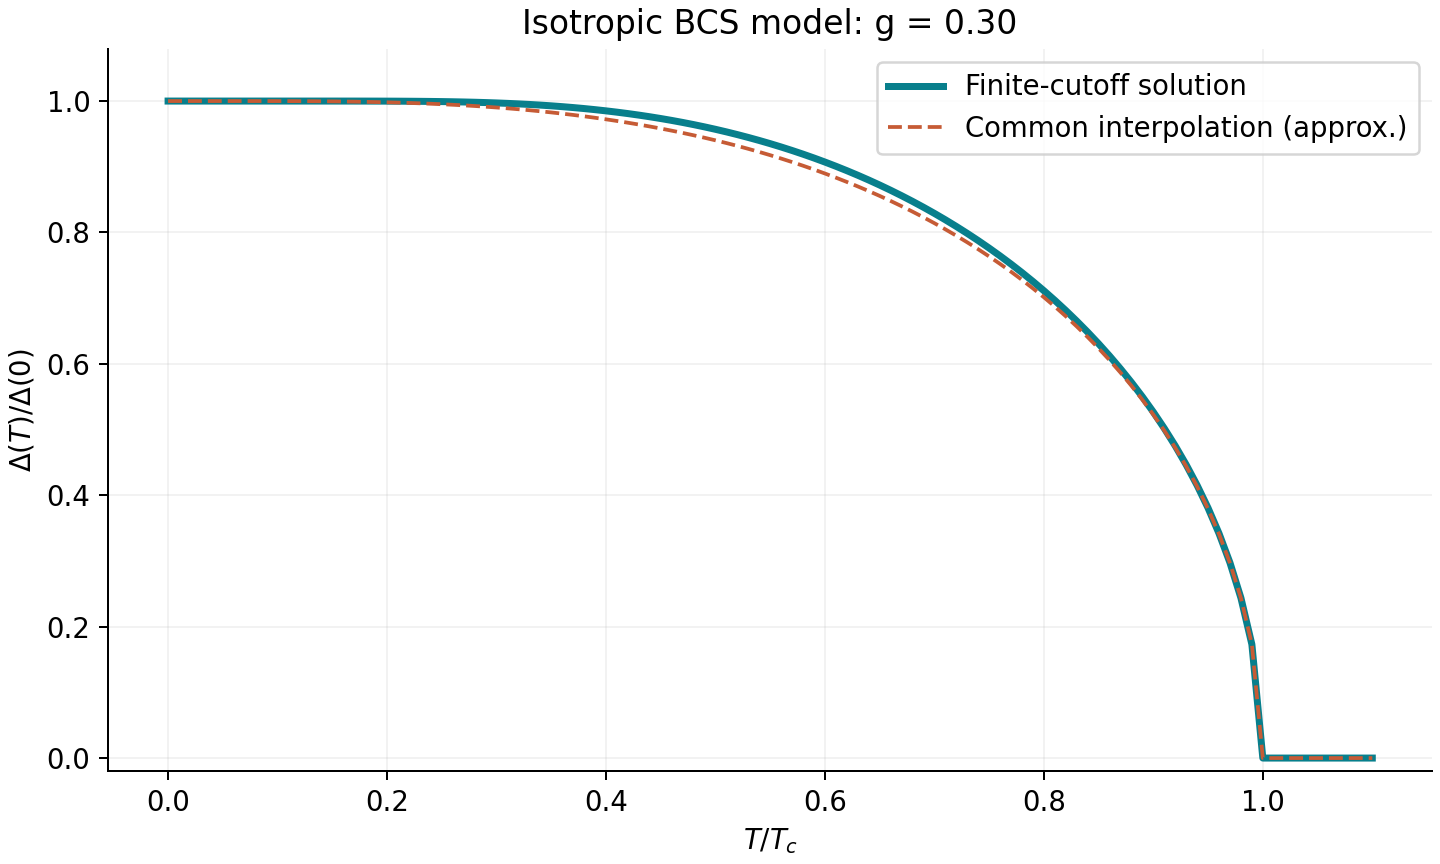

Data behind this chart, as committed beside it:
T_over_Tc, kBT_over_Ec, Delta_over_Ec, Delta_over_Delta0, gap_residual
0, 0, 0.07144, 1, 0
0.01, 0.0004045, 0.07144, 1, 0
0.02, 0.000809, 0.07144, 1, 0
0.03, 0.001213, 0.07144, 1, 0
0.04, 0.001618, 0.07144, 1, 0
0.05, 0.002022, 0.07144, 1, 0
0.06, 0.002427, 0.07144, 1, -7.54951656745e-14
0.07, 0.002831, 0.07144, 1, 4.4408920985e-16
0.08, 0.003236, 0.07144, 1, 1.7763568394e-15
0.09, 0.00364, 0.07144, 1, -8.881784197e-16
0.1, 0.004045, 0.07144, 1, 8.881784197e-16
0.11, 0.004449, 0.07144, 1, 8.881784197e-16
0.12, 0.004854, 0.07144, 1, 7.9936057773e-15
0.13, 0.005258, 0.07144, 1, 9.23705556488e-14
0.14, 0.005663, 0.07144, 1, -3.23741033981e-13
0.15, 0.006067, 0.07144, 1, 0
0.16, 0.006472, 0.07144, 1, 4.4408920985e-16
0.17, 0.006876, 0.07144, 1, -4.4408920985e-16
0.18, 0.007281, 0.07144, 1, -2.22044604925e-15
0.19, 0.007685, 0.07143, 0.9999, -8.881784197e-15
0.2, 0.00809, 0.07143, 0.9999, -3.46389583683e-14
0.21, 0.008494, 0.07143, 0.9998, -1.1945999745e-13
0.22, 0.008899, 0.07142, 0.9997, -3.61044527608e-13
0.23, 0.009303, 0.07141, 0.9996, 7.54951656745e-15
0.24, 0.009708, 0.0714, 0.9994, -4.4408920985e-16
0.25, 0.01011, 0.07138, 0.9992, 0
0.26, 0.01052, 0.07136, 0.9989, 0
0.27, 0.01092, 0.07134, 0.9986, -4.4408920985e-16
0.28, 0.01133, 0.07131, 0.9982, -4.4408920985e-16
0.29, 0.01173, 0.07128, 0.9977, 8.881784197e-16
0.3, 0.01213, 0.07123, 0.9971, -8.881784197e-16
0.31, 0.01254, 0.07119, 0.9965, -4.4408920985e-16
0.32, 0.01294, 0.07113, 0.9957, 8.881784197e-16
0.33, 0.01335, 0.07107, 0.9948, 8.881784197e-16
0.34, 0.01375, 0.071, 0.9938, 0
0.35, 0.01416, 0.07092, 0.9927, 0
0.36, 0.01456, 0.07083, 0.9915, -4.4408920985e-16
0.37, 0.01497, 0.07073, 0.9901, 4.4408920985e-16
0.38, 0.01537, 0.07062, 0.9886, 0
0.39, 0.01578, 0.0705, 0.9869, -4.4408920985e-16
0.4, 0.01618, 0.07037, 0.9851, -4.4408920985e-16
0.41, 0.01658, 0.07023, 0.9831, 0
0.42, 0.01699, 0.07008, 0.9809, 0
0.43, 0.01739, 0.06991, 0.9786, -4.4408920985e-16
0.44, 0.0178, 0.06973, 0.9761, -4.4408920985e-16
0.45, 0.0182, 0.06954, 0.9734, 4.4408920985e-16
0.46, 0.01861, 0.06933, 0.9705, 4.4408920985e-16
0.47, 0.01901, 0.06911, 0.9675, 1.33226762955e-15
0.48, 0.01942, 0.06888, 0.9642, 2.6645352591e-15
0.49, 0.01982, 0.06863, 0.9607, 7.1054273576e-15
0.5, 0.02022, 0.06837, 0.957, 1.55431223448e-14
0.51, 0.02063, 0.06809, 0.9531, 2.975397706e-14
0.52, 0.02103, 0.06779, 0.949, 5.68434188608e-14
0.53, 0.02144, 0.06748, 0.9446, 9.90318937966e-14
0.54, 0.02184, 0.06715, 0.94, 1.63868918435e-13
0.55, 0.02225, 0.06681, 0.9352, 2.59348098552e-13
0.56, 0.02265, 0.06644, 0.9301, 3.87245790989e-13
0.57, 0.02306, 0.06606, 0.9248, -2.30482299912e-13
0.58, 0.02346, 0.06566, 0.9192, -4.30766533555e-14
0.59, 0.02387, 0.06525, 0.9133, -4.4408920985e-16
... 51 more rows
